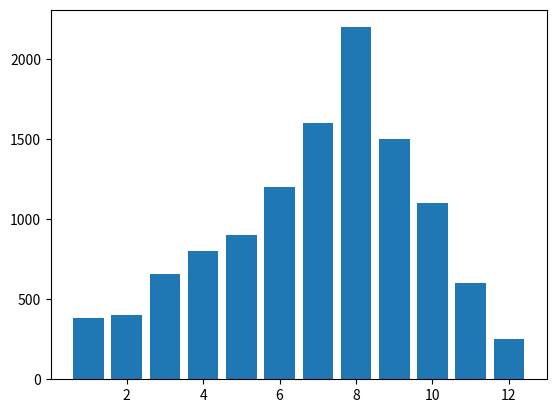

This chart was generated by the following Python code:
import matplotlib.pyplot as plt
import pandas as pd

x = [1, 2, 3, 4, 5, 6, 7, 8, 9, 10, 11, 12]
y = [380, 400, 660, 800, 900, 1200, 1600, 2200, 1500, 1100, 600, 250]

plt.bar(x,y)
plt.show()